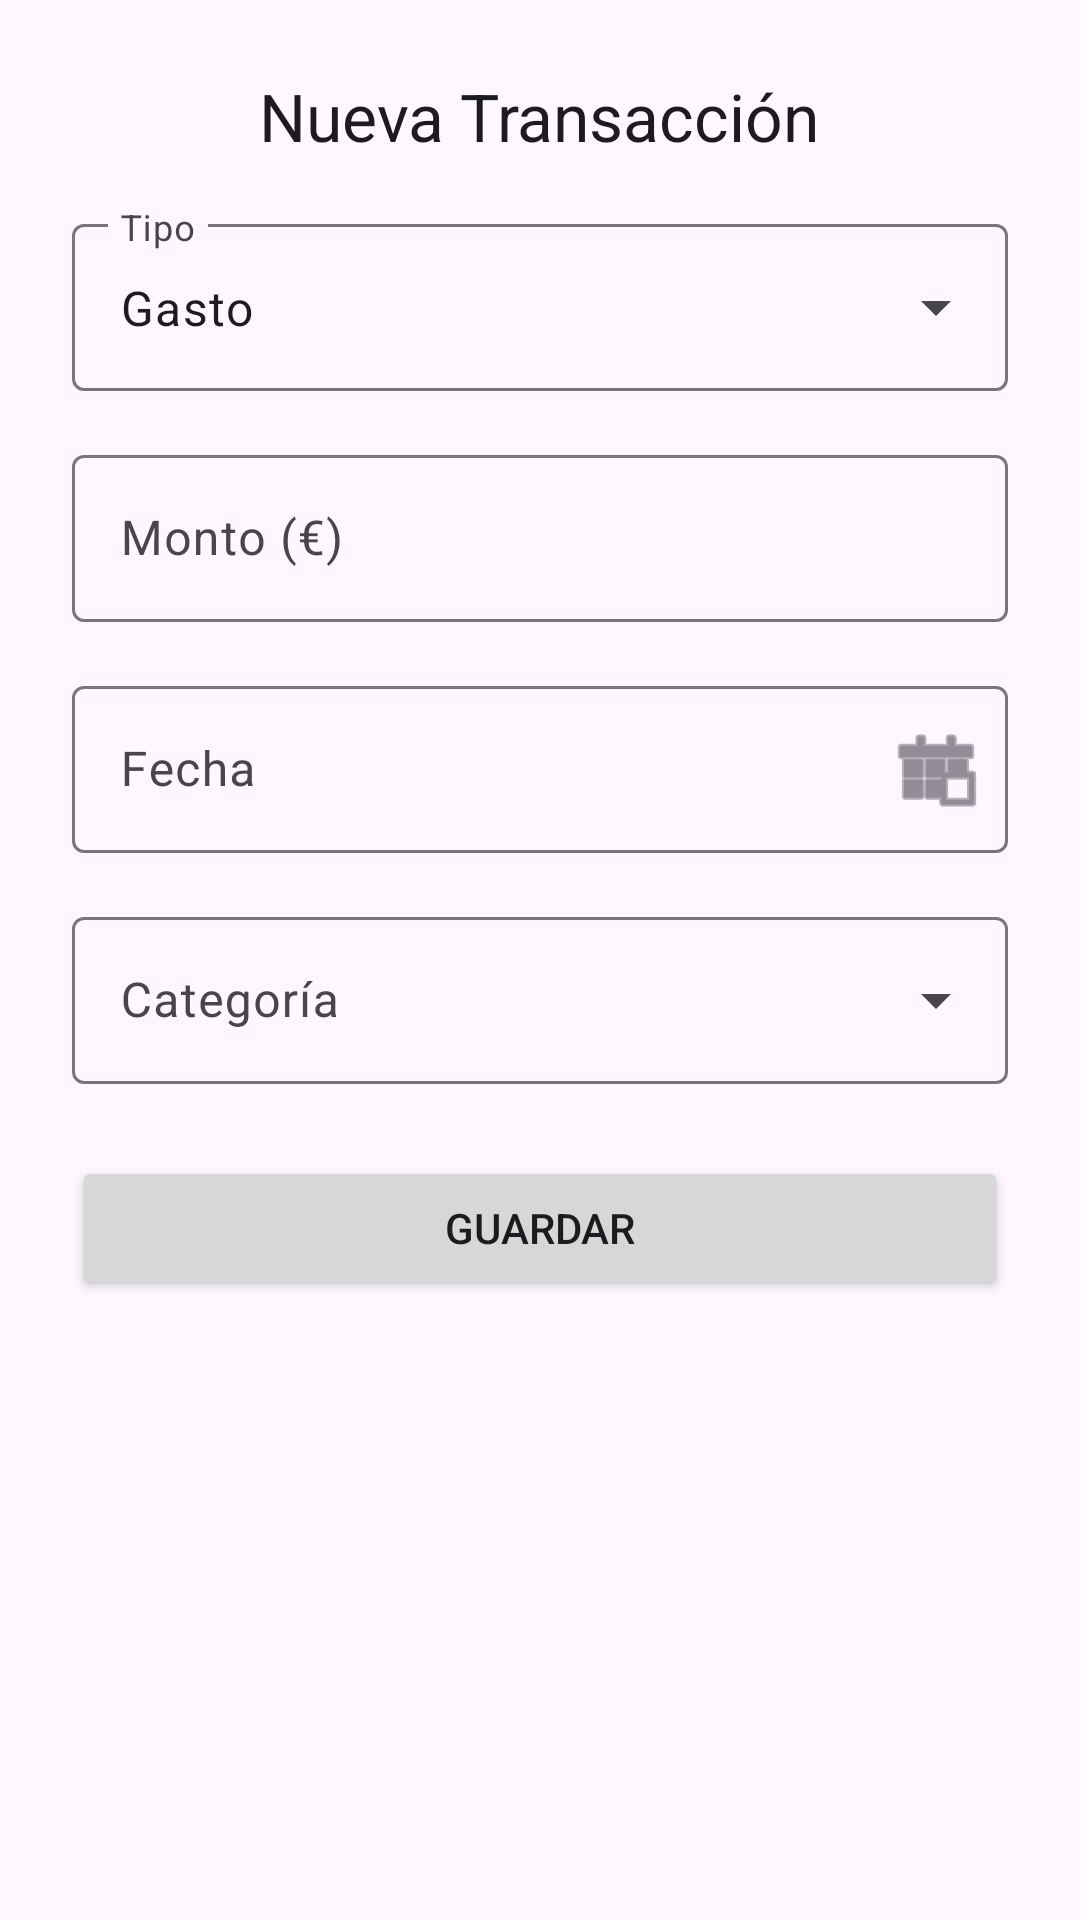

Android layout source for this screen:
<!-- AndroidManifest.xml: application theme Theme.KeepBalanced.NoActionBar -->
<!-- res/layout/dialog_add_transaction.xml -->
<?xml version="1.0" encoding="utf-8"?>
<LinearLayout xmlns:android="http://schemas.android.com/apk/res/android"
    xmlns:app="http://schemas.android.com/apk/res-auto"
    android:layout_width="match_parent"
    android:layout_height="wrap_content"
    android:orientation="vertical"
    android:padding="24dp">

    <TextView
        android:layout_width="wrap_content"
        android:layout_height="wrap_content"
        android:layout_gravity="center_horizontal"
        android:layout_marginBottom="16dp"
        android:text="Nueva Transacción"
        android:textAppearance="@style/TextAppearance.Material3.TitleLarge" />

    <com.google.android.material.textfield.TextInputLayout
        android:id="@+id/til_tipo"
        style="@style/Widget.Material3.TextInputLayout.OutlinedBox.ExposedDropdownMenu"
        android:layout_width="match_parent"
        android:layout_height="wrap_content"
        android:hint="Tipo">

        <AutoCompleteTextView
            android:id="@+id/act_tipo"
            android:layout_width="match_parent"
            android:layout_height="wrap_content"
            android:inputType="none"
            android:text="Gasto" />
    </com.google.android.material.textfield.TextInputLayout>

    <com.google.android.material.textfield.TextInputLayout
        android:id="@+id/til_monto"
        android:layout_width="match_parent"
        android:layout_height="wrap_content"
        android:layout_marginTop="16dp"
        android:hint="Monto (€)"
        app:prefixText="€">

        <com.google.android.material.textfield.TextInputEditText
            android:id="@+id/et_monto"
            android:layout_width="match_parent"
            android:layout_height="wrap_content"
            android:inputType="numberDecimal" />
    </com.google.android.material.textfield.TextInputLayout>

    <com.google.android.material.textfield.TextInputLayout
        android:id="@+id/til_fecha"
        style="@style/Widget.Material3.TextInputLayout.OutlinedBox"
        android:layout_width="match_parent"
        android:layout_height="wrap_content"
        android:layout_marginTop="16dp"
        android:hint="Fecha"
        app:endIconMode="custom"
        app:endIconDrawable="@android:drawable/ic_menu_today">

        <com.google.android.material.textfield.TextInputEditText
            android:id="@+id/et_fecha"
            android:layout_width="match_parent"
            android:layout_height="wrap_content"
            android:focusable="false"
            android:clickable="true" />
    </com.google.android.material.textfield.TextInputLayout>


    <com.google.android.material.textfield.TextInputLayout
        android:id="@+id/til_categoria"
        style="@style/Widget.Material3.TextInputLayout.OutlinedBox.ExposedDropdownMenu"
        android:layout_width="match_parent"
        android:layout_height="wrap_content"
        android:layout_marginTop="16dp"
        android:hint="Categoría">

        <AutoCompleteTextView
            android:id="@+id/act_categoria"
            android:layout_width="match_parent"
            android:layout_height="wrap_content"
            android:inputType="none" />
    </com.google.android.material.textfield.TextInputLayout>

    <com.google.android.material.textfield.TextInputLayout
        android:id="@+id/til_subcategoria"
        style="@style/Widget.Material3.TextInputLayout.OutlinedBox.ExposedDropdownMenu"
        android:layout_width="match_parent"
        android:layout_height="wrap_content"
        android:layout_marginTop="16dp"
        android:hint="Subcategoría (Opcional)"
        android:visibility="gone">

        <AutoCompleteTextView
            android:id="@+id/act_subcategoria"
            android:layout_width="match_parent"
            android:layout_height="wrap_content"
            android:inputType="none" />
    </com.google.android.material.textfield.TextInputLayout>

    <ProgressBar
        android:id="@+id/progress_bar_dialog"
        android:layout_width="wrap_content"
        android:layout_height="wrap_content"
        android:layout_gravity="center_horizontal"
        android:layout_marginTop="16dp"
        android:visibility="gone" />

    <Button
        android:id="@+id/btn_guardar"
        android:layout_width="match_parent"
        android:layout_height="wrap_content"
        android:layout_marginTop="24dp"
        android:text="Guardar" />

</LinearLayout>
<!-- resources referenced by this layout -->
<resources>
  <style name="Theme.KeepBalanced.NoActionBar" parent="Theme.KeepBalanced">
          <item name="windowActionBar">false</item>
          <item name="windowNoTitle">true</item>
      </style>
  <style name="Theme.KeepBalanced" parent="Theme.Material3.DayNight">
      </style>
</resources>
